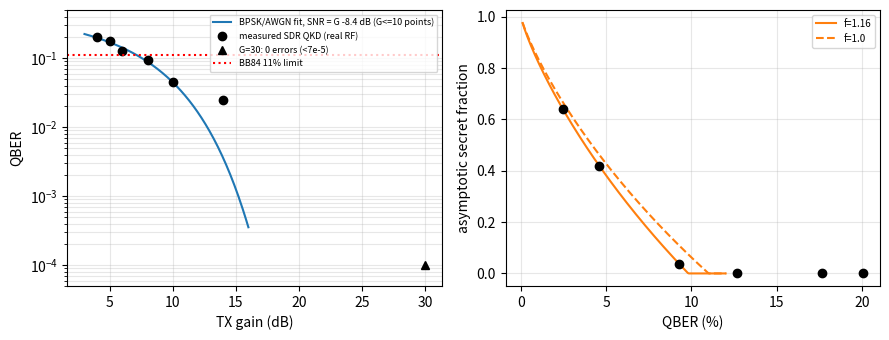

Write Python code to recreate this figure.
import numpy as np, matplotlib; matplotlib.use("Agg")
import matplotlib.pyplot as plt
from scipy.stats import norm
G=np.array([14,10,8,6,5,4.]); Q=np.array([2.46,4.59,9.28,12.68,17.65,20.05])/100
h=lambda q:-q*np.log2(q)-(1-q)*np.log2(1-q)
snr=norm.isf(Q)**2/2; sdb=10*np.log10(snr); print('eff SNR dB',np.round(sdb,2),'offset',np.round(sdb-G,2))
for f in (1.16,1.0): print('f',f,'asympt r',[round(max(0,1-(1+f)*h(q)),3) for q in Q])
m=G<=10; c=np.mean(sdb[m]-G[m]); print('offset fit (G<=10)',round(c,2))
x=np.linspace(3,16,200); mod=norm.sf(np.sqrt(2*10**((x+c)/10)))
fig,ax=plt.subplots(1,2,figsize=(9,3.5))
ax[0].semilogy(x,mod,'C0-',label='BPSK/AWGN fit, SNR = G %+.1f dB (G<=10 points)'%c); ax[0].semilogy(G,Q,'ko',label='measured SDR QKD (real RF)')
ax[0].semilogy([30],[1e-4],'k^',label='G=30: 0 errors (<7e-5)'); ax[0].axhline(.11,color='r',ls=':',label='BB84 11% limit'); ax[0].set_ylim(5e-5,.5)
ax[0].set_xlabel('TX gain (dB)');ax[0].set_ylabel('QBER'); ax[0].grid(alpha=.3,which='both'); ax[0].legend(fontsize=6.5)
qq=np.linspace(0.001,.12,200); ax[1].plot(qq*100,[max(0,1-2.16*h(q)) for q in qq],'C1',label='f=1.16'); ax[1].plot(qq*100,[max(0,1-2*h(q)) for q in qq],'C1--',label='f=1.0')
ax[1].plot(Q*100,[max(0,1-2.16*h(q)) for q in Q],'ko'); ax[1].set_xlabel('QBER (%)'); ax[1].set_ylabel('asymptotic secret fraction'); ax[1].grid(alpha=.3); ax[1].legend(fontsize=7)
fig.tight_layout(); fig.savefig('qkd_sweep.png',dpi=200)
